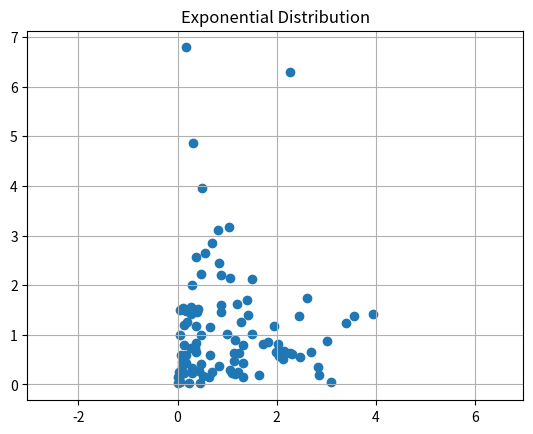

Generate this figure with matplotlib:
import numpy as np
import matplotlib.pyplot as plt

x = np.random.exponential(scale=1.0, size=100)
y = np.random.exponential(scale=1.0, size=100)
plt.scatter(x, y)
plt.title("Exponential Distribution")
plt.axis('equal')
plt.grid(True)
plt.show()
